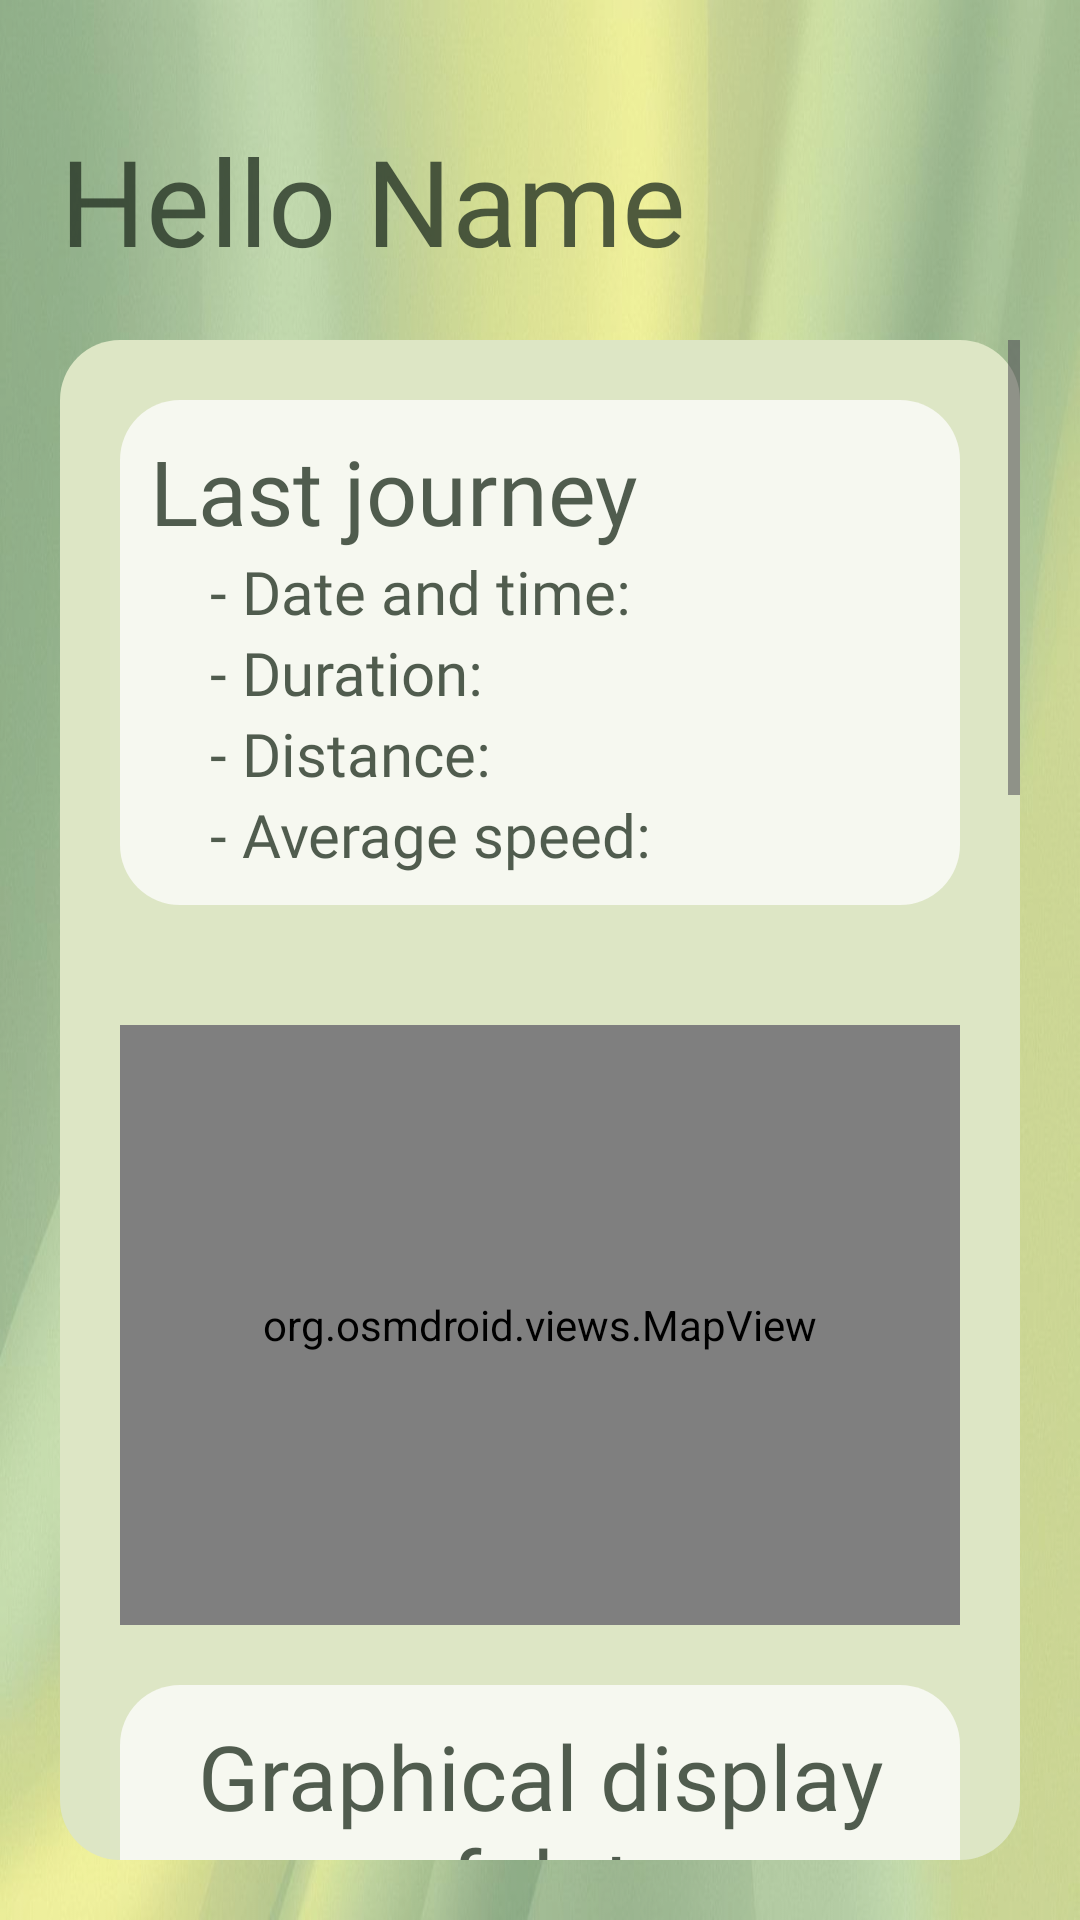

Here is an Android app screen rendered from its layout file. Give the layout XML and the strings, colors and styles it references.
<!-- AndroidManifest.xml: application theme Theme.JourneyFlow -->
<!-- res/layout/fragment_home.xml -->
<?xml version="1.0" encoding="utf-8"?>
<RelativeLayout xmlns:android="http://schemas.android.com/apk/res/android"
    android:layout_width="match_parent"
    android:layout_height="match_parent"
    android:background="@drawable/profile_background">

    <TextView
        android:id="@+id/textViewHomeTitle"
        android:layout_width="match_parent"
        android:layout_height="wrap_content"
        android:layout_alignParentStart="true"
        android:layout_alignParentEnd="true"
        android:layout_alignParentTop="true"
        android:layout_marginTop="40dp"
        android:layout_marginStart="20dp"
        android:layout_marginEnd="20dp"
        android:textSize="40sp"
        android:fontFamily="@font/aovelsansrounded_rddl"
        android:text="Hello Name"
        android:textColor="@color/dark_green"
        />

    <TextView
        android:id="@+id/textViewHomeNoJourney"
        android:layout_width="match_parent"
        android:layout_height="300dp"
        android:layout_below="@+id/textViewHomeTitle"
        android:layout_alignParentStart="true"
        android:layout_alignParentEnd="true"
        android:layout_marginStart="25dp"
        android:layout_marginEnd="25dp"
        android:textSize="20sp"
        android:fontFamily="@font/aovelsansrounded_rddl"
        android:text="Motivational message"
        android:gravity="center"
        android:textColor="@color/dark_green"
        android:background="@drawable/shape_1"
        android:padding="25dp"
        android:visibility="gone"/>

    <ImageView
        android:id="@+id/imageViewHome"
        android:layout_width="match_parent"
        android:layout_height="wrap_content"
        android:layout_below="@+id/textViewHomeNoJourney"
        android:layout_alignParentStart="true"
        android:layout_alignParentEnd="true"
        android:layout_alignParentBottom="true"
        android:layout_marginBottom="-100dp"
        android:src="@drawable/world"
        android:visibility="gone"/>

    <ScrollView
        android:id="@+id/scrollViewLastJourney"
        android:layout_width="match_parent"
        android:layout_height="match_parent"
        android:layout_below="@+id/textViewHomeTitle"
        android:layout_alignParentStart="true"
        android:layout_alignParentEnd="true"
        android:layout_margin="20dp"
        android:background="@drawable/shape_2">

        <LinearLayout
            android:layout_width="match_parent"
            android:layout_height="wrap_content"
            android:orientation="vertical">

            <LinearLayout
                android:layout_width="match_parent"
                android:layout_height="wrap_content"
                android:orientation="vertical"
                android:layout_marginTop="20dp"
                android:layout_marginStart="20dp"
                android:layout_marginEnd="20dp"
                android:layout_marginBottom="20dp"
                android:background="@drawable/shape_1">

                <TextView
                    android:id="@+id/textViewHomeLastJourney"
                    android:layout_width="match_parent"
                    android:layout_height="wrap_content"
                    android:textSize="30sp"
                    android:fontFamily="@font/aovelsansrounded_rddl"
                    android:text="Last journey"
                    android:layout_marginTop="10dp"
                    android:layout_marginStart="10dp"
                    android:layout_marginEnd="10dp"
                    android:textColor="@color/dark_green"/>

                <TextView
                    android:id="@+id/textViewHomeJourneyDateTime"
                    android:layout_width="match_parent"
                    android:layout_height="wrap_content"
                    android:textSize="20sp"
                    android:fontFamily="@font/aovelsansrounded_rddl"
                    android:text="- Date and time: "
                    android:layout_marginStart="30dp"
                    android:layout_marginEnd="10dp"
                    android:textColor="@color/dark_green"/>

                <TextView
                    android:id="@+id/textViewHomeJourneyDuration"
                    android:layout_width="match_parent"
                    android:layout_height="wrap_content"
                    android:textSize="20sp"
                    android:fontFamily="@font/aovelsansrounded_rddl"
                    android:text="- Duration: "
                    android:layout_marginStart="30dp"
                    android:layout_marginEnd="10dp"
                    android:textColor="@color/dark_green"/>

                <TextView
                    android:id="@+id/textViewHomeLastDistance"
                    android:layout_width="match_parent"
                    android:layout_height="wrap_content"
                    android:textSize="20sp"
                    android:fontFamily="@font/aovelsansrounded_rddl"
                    android:text="- Distance: "
                    android:layout_marginStart="30dp"
                    android:layout_marginEnd="10dp"
                    android:textColor="@color/dark_green"/>

                <TextView
                    android:id="@+id/textViewHomeAverageSpeed"
                    android:layout_width="match_parent"
                    android:layout_height="wrap_content"
                    android:textSize="20sp"
                    android:fontFamily="@font/aovelsansrounded_rddl"
                    android:text="- Average speed: "
                    android:layout_marginBottom="10dp"
                    android:layout_marginEnd="10dp"
                    android:layout_marginStart="30dp"
                    android:textColor="@color/dark_green"/>

            </LinearLayout>

            <org.osmdroid.views.MapView
                android:id="@+id/osmMapView"
                android:layout_width="match_parent"
                android:layout_height="200dp"
                android:layout_marginTop="20dp"
                android:layout_marginStart="20dp"
                android:layout_marginEnd="20dp"
                />

            <LinearLayout
                android:id="@+id/linearLayoutGraphicalDisplay"
                android:layout_width="match_parent"
                android:layout_height="wrap_content"
                android:orientation="vertical"
                android:background="@drawable/shape_1"
                android:layout_marginTop="20dp"
                android:layout_marginStart="20dp"
                android:layout_marginEnd="20dp">

                <TextView
                    android:layout_width="match_parent"
                    android:layout_height="wrap_content"
                    android:textSize="30sp"
                    android:fontFamily="@font/aovelsansrounded_rddl"
                    android:text="Graphical display of data"
                    android:gravity="center"
                    android:layout_marginTop="10dp"
                    android:layout_marginStart="10dp"
                    android:layout_marginEnd="10dp"
                    android:textColor="@color/dark_green" />

                <TextView
                    android:layout_width="match_parent"
                    android:layout_height="wrap_content"
                    android:textSize="20sp"
                    android:fontFamily="@font/aovelsansrounded_rddl"
                    android:text="Display of distance traveled"
                    android:gravity="center"
                    android:layout_marginTop="25dp"
                    android:layout_marginStart="10dp"
                    android:layout_marginEnd="10dp"
                    android:textColor="@color/dark_green"/>

                <com.github.mikephil.charting.charts.LineChart
                    android:id="@+id/lineChartHomeDistance"
                    android:layout_width="match_parent"
                    android:layout_height="300dp"
                    android:layout_marginTop="10dp"/>

                <TextView
                    android:layout_width="match_parent"
                    android:layout_height="wrap_content"
                    android:textSize="20sp"
                    android:fontFamily="@font/aovelsansrounded_rddl"
                    android:text="Display of altitude during journey"
                    android:gravity="center"
                    android:layout_marginTop="25dp"
                    android:layout_marginStart="10dp"
                    android:layout_marginEnd="10dp"
                    android:textColor="@color/dark_green"/>

                <com.github.mikephil.charting.charts.LineChart
                    android:id="@+id/lineChartHomeAltitude"
                    android:layout_width="match_parent"
                    android:layout_height="300dp"
                    android:layout_marginTop="10dp" />

                <TextView
                    android:layout_width="match_parent"
                    android:layout_height="wrap_content"
                    android:textSize="20sp"
                    android:fontFamily="@font/aovelsansrounded_rddl"
                    android:text="Display of speed during journey"
                    android:gravity="center"
                    android:layout_marginTop="25dp"
                    android:layout_marginStart="10dp"
                    android:layout_marginEnd="10dp"
                    android:textColor="@color/dark_green"/>

                <com.github.mikephil.charting.charts.LineChart
                    android:id="@+id/lineChartHomeSpeed"
                    android:layout_width="match_parent"
                    android:layout_height="300dp"
                    android:layout_marginTop="10dp"
                    android:layout_marginBottom="25dp"/>

            </LinearLayout>

        </LinearLayout>
    </ScrollView>

</RelativeLayout>
<!-- resources referenced by this layout -->
<resources>
  <color name="dark_green">#CC273526</color>
  <!-- drawable profile_background: png bitmap (drawable, 847203 bytes) -->
  <!-- drawable shape_1 (drawable) -->
  <?xml version="1.0" encoding="utf-8"?>
  <shape xmlns:android="http://schemas.android.com/apk/res/android">
      <solid android:color="#f6f8f0"/>
      <corners android:radius="20dp"/>
  </shape>
  <!-- drawable shape_2 (drawable) -->
  <?xml version="1.0" encoding="utf-8"?>
  <shape xmlns:android="http://schemas.android.com/apk/res/android">
      <solid android:color="#dde6c5"/>
      <corners android:radius="20dp"/>
  </shape>
  <style name="Theme.JourneyFlow" parent="Base.Theme.JourneyFlow" />
  <style name="Base.Theme.JourneyFlow" parent="Theme.Material3.DayNight.NoActionBar">
          
          <item name="colorPrimary">@color/dark_green</item>
          <item name="colorOnPrimary">@color/green</item>
          <item name="textAppearanceButton">@style/TextAppearance.App.Button</item>
          <item name="shapeAppearanceSmallComponent">@style/ShapeAppearance.App.SmallComponent</item>
      </style>
  <color name="green">#ABC270</color>
  <style name="TextAppearance.App.Button" parent="TextAppearance.MaterialComponents.Button">
          <item name="fontFamily">@font/aovelsansrounded_rddl</item>
          <item name="android:fontFamily">@font/aovelsansrounded_rddl</item>
      </style>
  <style name="ShapeAppearance.App.SmallComponent" parent="ShapeAppearance.MaterialComponents.SmallComponent">
          <item name="cornerFamily">cut</item>
          <item name="cornerSize">4dp</item>
      </style>
</resources>
